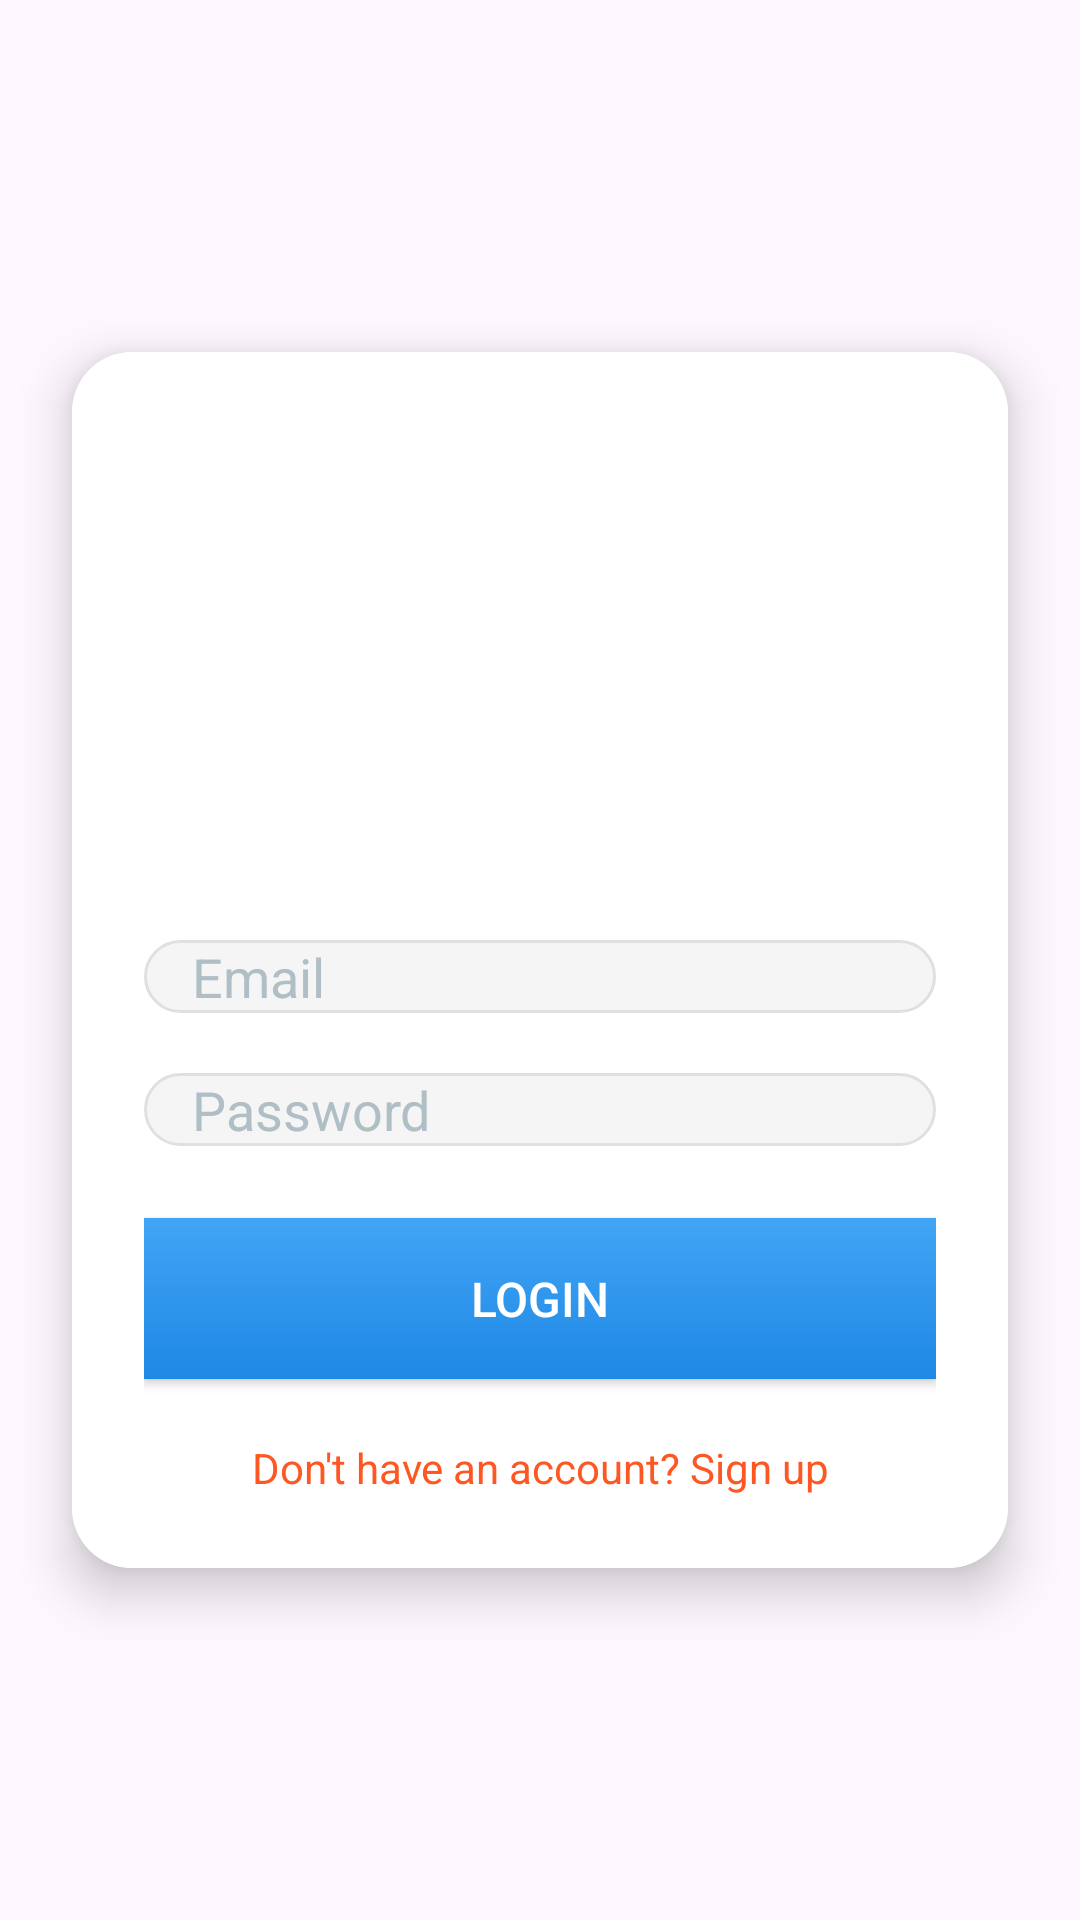

This screen was rendered from an Android layout file. Write that file and the resources it references.
<!-- AndroidManifest.xml: application theme Theme.RetailerShop -->
<!-- res/layout/activity_login.xml -->
<?xml version="1.0" encoding="utf-8"?>
<androidx.constraintlayout.widget.ConstraintLayout xmlns:android="http://schemas.android.com/apk/res/android"
    xmlns:app="http://schemas.android.com/apk/res-auto"
    xmlns:tools="http://schemas.android.com/tools"
    android:layout_width="match_parent"
    android:layout_height="match_parent"
    android:background="@drawable/background_gradient"
    tools:context=".LoginActivity">

    <androidx.cardview.widget.CardView
        android:id="@+id/cardViewLogin"
        android:layout_width="0dp"
        android:layout_height="wrap_content"
        android:layout_margin="24dp"
        app:cardCornerRadius="20dp"
        app:cardBackgroundColor="@android:color/white"
        app:layout_constraintTop_toTopOf="parent"
        app:layout_constraintBottom_toBottomOf="parent"
        app:layout_constraintStart_toStartOf="parent"
        app:layout_constraintEnd_toEndOf="parent"
        app:cardElevation="10dp">

        <LinearLayout
            android:layout_width="match_parent"
            android:layout_height="wrap_content"
            android:orientation="vertical"
            android:background="@drawable/card_background_gradient"
            android:padding="24dp">

            
            <ImageView
                android:id="@+id/logoLogin"
                android:layout_width="120dp"
                android:layout_height="120dp"
                android:layout_gravity="center"
                android:src="@drawable/ic_launcher_foreground"
                android:layout_marginTop="32dp" />

            
            <EditText
                android:id="@+id/emailLogin"
                android:layout_width="match_parent"
                android:layout_height="wrap_content"
                android:layout_marginTop="20dp"
                android:hint="Email"
                android:textColorHint="#B0BEC5"
                android:inputType="textEmailAddress"
                android:background="@drawable/rounded_edittext"
                android:paddingLeft="16dp"
                android:paddingRight="16dp"/>

            
            <EditText
                android:id="@+id/passwordLogin"
                android:layout_width="match_parent"
                android:layout_height="wrap_content"
                android:layout_marginTop="20dp"
                android:hint="Password"
                android:textColorHint="#B0BEC5"
                android:inputType="textPassword"
                android:background="@drawable/rounded_edittext"
                android:paddingLeft="16dp"
                android:paddingRight="16dp"/>

            
            <androidx.appcompat.widget.AppCompatButton
                android:id="@+id/login_button"
                android:layout_width="match_parent"
                android:layout_height="wrap_content"
                android:layout_marginTop="24dp"
                android:text="Login"
                android:textColor="@android:color/white"
                android:textSize="16sp"
                android:background="@drawable/button_gradient_orange"
                android:padding="16dp"
                android:layout_gravity="center"/>

            
            <TextView
                android:id="@+id/signup_linkLogin"
                android:layout_width="wrap_content"
                android:layout_height="wrap_content"
                android:layout_marginTop="20dp"
                android:layout_gravity="center"
                android:text="Don't have an account? Sign up"
                android:textColor="#FF5722"
                android:textSize="14sp"
                android:gravity="center"
                android:clickable="true"
                android:focusable="true"/>

        </LinearLayout>
    </androidx.cardview.widget.CardView>

</androidx.constraintlayout.widget.ConstraintLayout>
<!-- resources referenced by this layout -->
<resources>
  <!-- drawable background_gradient (drawable) -->
  <layer-list xmlns:android="http://schemas.android.com/apk/res/android">
      
      <item>
          <shape android:shape="rectangle">
              <gradient xmlns:android="http://schemas.android.com/apk/res/android"
                  android:startColor="#1E88E5"
                  android:endColor="#42A5F5"
                  android:angle="90"/>
          </shape>
      </item>
  
      
      <item android:left="0dp" android:top="0dp" android:right="0dp" android:bottom="0dp">
          <bitmap
              android:src="@drawable/motif"
              android:tileMode="repeat"
              android:tint="@color/black"/>
      </item>
  </layer-list>
  <!-- drawable button_gradient_orange (drawable) -->
  <?xml version="1.0" encoding="utf-8"?>
  <layer-list xmlns:android="http://schemas.android.com/apk/res/android">
      <item>
          <shape android:shape="rectangle">
              <gradient xmlns:android="http://schemas.android.com/apk/res/android"
                  android:startColor="#1E88E5"
                  android:endColor="#42A5F5"
                  android:angle="90" />
          </shape>
      </item>
  </layer-list>
  <!-- drawable card_background_gradient (drawable) -->
  <?xml version="1.0" encoding="utf-8"?>
  <layer-list xmlns:android="http://schemas.android.com/apk/res/android">
      <item>
          <shape android:shape="rectangle">
              <gradient
                  android:angle="45"
                  android:startColor="#FFFFFF"
                  android:endColor="#FFFFFF"
                  android:type="linear" />
              <corners android:radius="16dp" />
          </shape>
      </item>
  </layer-list>
  <!-- drawable rounded_edittext (drawable) -->
  <?xml version="1.0" encoding="utf-8"?>
  <shape xmlns:android="http://schemas.android.com/apk/res/android">
      <solid android:color="#F5F5F5"/>
      <corners android:radius="16dp"/>
      <stroke android:color="#E0E0E0" android:width="1dp"/>
  </shape>
  <style name="Theme.RetailerShop" parent="Base.Theme.RetailerShop" />
  <color name="black">#FF000000</color>
  <style name="Base.Theme.RetailerShop" parent="Theme.Material3.DayNight.NoActionBar">
          
          
      </style>
</resources>
